Run: headless pygame with SDL's dummy video driver; simulated clock (each Clock.tick advances the game by its frame time, no real sleeping); random seed 0; keys injected as events and as key.get_pressed() state; no mouse input.
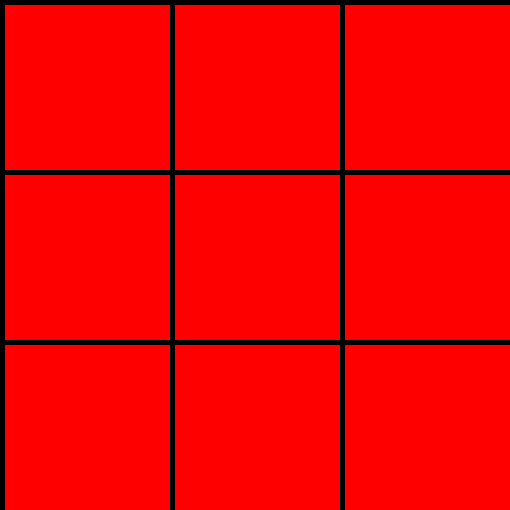
Frame 1 of 4 · flips 1–60 · no input
Frame 2 of 4 · flips 61–180 · tapped SPACE, RETURN · held RIGHT (→), D · screen unchanged from frame 1, image omitted
Frame 3 of 4 · flips 181–300 · held DOWN (↓), S · screen unchanged from frame 2, image omitted
Frame 4 of 4 · flips 301–420 · held LEFT (←), A, UP (↑), W · screen unchanged from frame 3, image omitted

The pygame program that drew these frames:

import pygame
import sys

pygame.init()

size = (510, 510)
W = H = 165
margin = 5
win = pygame.display.set_mode(size)

while True:
    for event in pygame.event.get():
        if event.type == pygame.QUIT:
            pygame.quit()
            sys.exit(0)

    for call in range(3):
        for row in range(3):
            x = call * W + (call + 1) * margin
            y = row * H + (row + 1) * margin
            pygame.draw.rect(win, (255, 0, 0), (x, y, W, H))
    pygame.display.flip()
